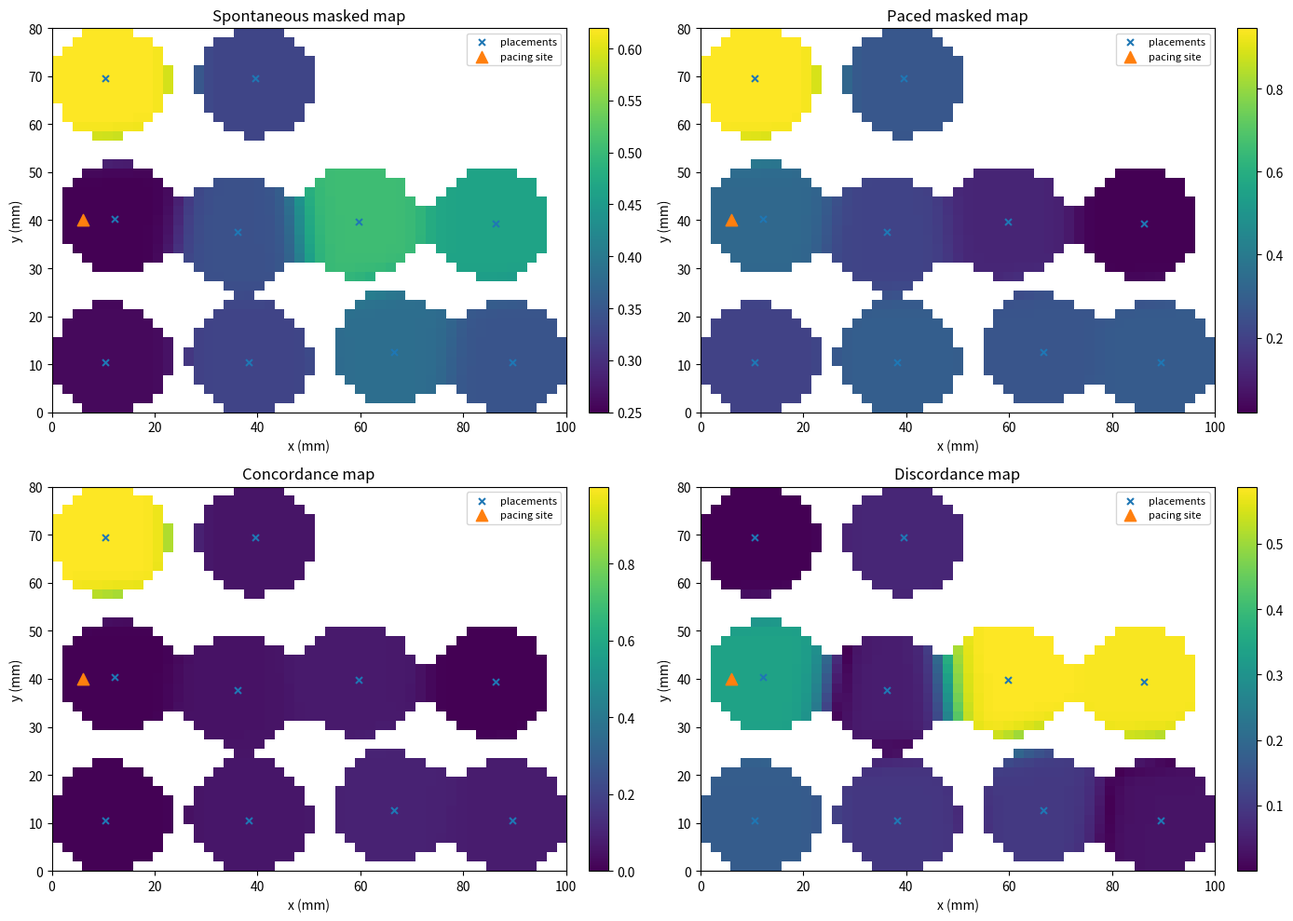
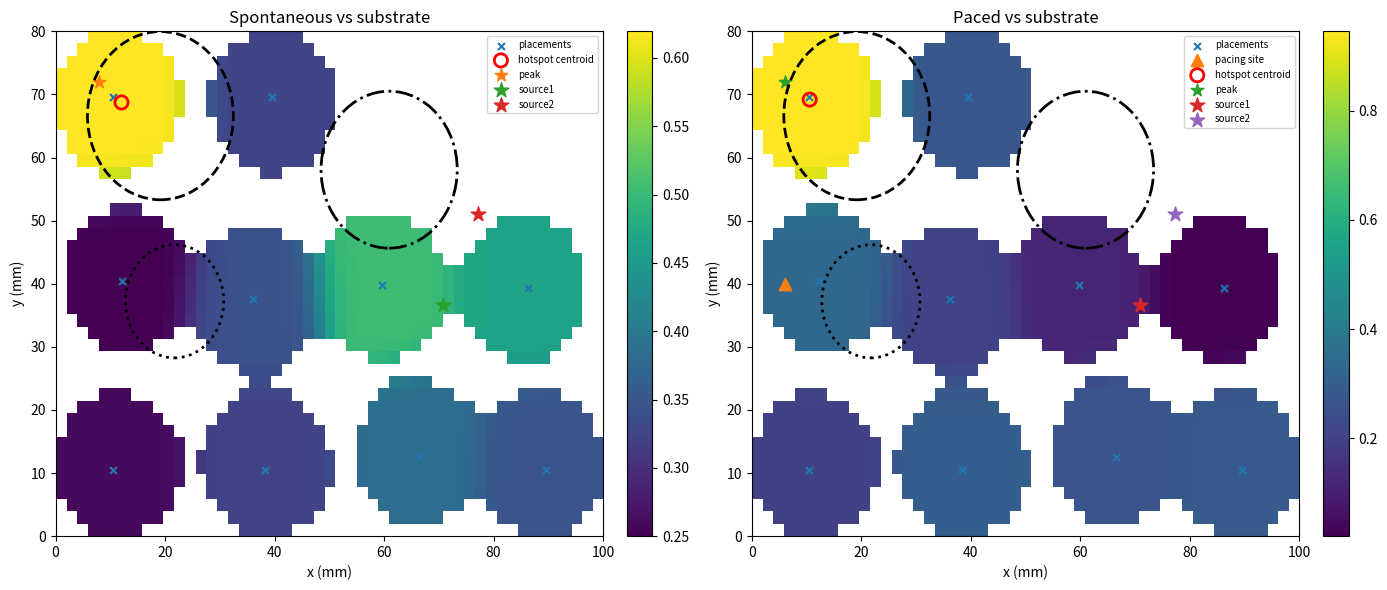

Generate these figures, in order, with matplotlib:
import numpy as np
import pandas as pd
import matplotlib.pyplot as plt
from matplotlib.patches import Circle
from dataclasses import dataclass
from pathlib import Path


# =========================================================
# 1) Configuration
# =========================================================

@dataclass
class DatasetConfig:
    # Global domain
    domain_width: float = 100.0
    domain_height: float = 80.0

    # Patch geometry
    patch_rows: int = 4
    patch_cols: int = 4
    electrode_spacing: float = 4.0

    # Sequential mapping
    n_placements: int = 10
    minutes_per_step: float = 25.0
    placement_jitter: float = 2.0
    angle_jitter_deg: float = 20.0

    # Hidden substrate
    n_sources: int = 2
    base_cv: float = 0.7
    min_cv: float = 0.20

    # Spontaneous raw-feature params
    sigma_A: float = 18.0
    sigma_I: float = 15.0
    lat_noise_std: float = 2.0
    amp_noise_std: float = 0.05
    fi_noise_std: float = 0.03
    df_noise_std: float = 0.15

    amp_scale_1: float = 1.0
    amp_scale_2: float = 0.9

    fi_base: float = 0.20
    fi_alpha1: float = 0.18
    fi_alpha2: float = 0.18
    fi_beta: float = 0.30
    fi_gamma: float = 0.25

    df_base: float = 5.5
    df_lambda1: float = 1.0
    df_lambda2: float = 1.0
    df_mu: float = 1.2
    df_nu: float = 0.8

    # Dispersion
    disp_c1: float = 0.5
    disp_c2: float = 0.5

    # Global aggregation
    sigma_kernel: float = 6.0
    global_grid_step: float = 2.0
    confidence_threshold_ratio: float = 0.15

    # Low voltage
    low_voltage_threshold: float = 0.50

    # Gradient reliability
    grad_eps: float = 1e-6

    # Hotspot
    hotspot_quantile: float = 0.90

    # Spontaneous PatchScore weights
    w1: float = 0.25   # DIC
    w2: float = 0.25   # STD
    w3: float = 0.25   # FI burden
    w4: float = 0.25   # LV burden

    # DIC coefficients
    alpha: float = 0.4
    beta: float = 0.4
    gamma: float = 0.2

    # Paced score weights
    wp1: float = 0.40  # STD_paced
    wp2: float = 0.30  # LDH_paced
    wp3: float = 0.20  # LV burden
    wp4: float = 0.10  # ICS_paced

    # Paced branch
    pacing_x: float = 6.0
    pacing_y: float = 40.0
    paced_lat_noise_std: float = 0.5
    paced_block_penalty: float = 0.85
    paced_lv_penalty: float = 0.10
    paced_vuln_penalty: float = 0.20
    ldh_threshold_ms: float = 12.0

    # Seeds
    substrate_seed: int = 42
    trajectory_seed: int = 101
    feature_seed_spont: int = 999
    feature_seed_paced: int = 111


# =========================================================
# 2) Utility functions
# =========================================================

def clamp(value, low, high):
    return max(low, min(high, value))


def rotation_matrix(angle_deg: float) -> np.ndarray:
    theta = np.deg2rad(angle_deg)
    c, s = np.cos(theta), np.sin(theta)
    return np.array([[c, -s],
                     [s,  c]])


def euclidean_distance(x1, y1, x2, y2):
    return np.sqrt((x1 - x2) ** 2 + (y1 - y2) ** 2)


def radial_bump(x, y, cx, cy, radius, strength):
    sigma = max(radius / 2.0, 1e-6)
    d2 = (x - cx) ** 2 + (y - cy) ** 2
    return strength * np.exp(-d2 / (2.0 * sigma ** 2))


def minmax_normalize_series(series: pd.Series, eps: float = 1e-8) -> pd.Series:
    return (series - series.min()) / (series.max() - series.min() + eps)


def minmax_normalize_array(arr: np.ndarray, eps: float = 1e-8) -> np.ndarray:
    out = arr.copy().astype(float)
    valid = ~np.isnan(out)
    if np.sum(valid) == 0:
        return out
    mn = np.nanmin(out)
    mx = np.nanmax(out)
    out[valid] = (out[valid] - mn) / (mx - mn + eps)
    return out


def gaussian_kernel_3x3():
    k = np.array([[1, 2, 1],
                  [2, 4, 2],
                  [1, 2, 1]], dtype=float)
    return k / k.sum()


def smooth_grid_3x3(grid: np.ndarray) -> np.ndarray:
    kernel = gaussian_kernel_3x3()
    padded = np.pad(grid, pad_width=1, mode="edge")
    out = np.zeros_like(grid, dtype=float)

    rows, cols = grid.shape
    for r in range(rows):
        for c in range(cols):
            window = padded[r:r+3, c:c+3]
            out[r, c] = np.sum(window * kernel)
    return out


def mask_iou(mask_a: np.ndarray, mask_b: np.ndarray) -> float:
    inter = np.logical_and(mask_a, mask_b).sum()
    union = np.logical_or(mask_a, mask_b).sum()
    if union == 0:
        return np.nan
    return float(inter / union)


def weighted_overlap_score(masked_score: np.ndarray, truth_mask: np.ndarray) -> float:
    vals = np.where(truth_mask, masked_score, np.nan)
    if np.all(np.isnan(vals)):
        return np.nan
    return float(np.nanmean(vals))


def point_in_circle(px, py, cx, cy, radius):
    return (px - cx) ** 2 + (py - cy) ** 2 <= radius ** 2


# =========================================================
# 3) Hidden substrate
# =========================================================

def generate_hidden_substrate(config: DatasetConfig, rng: np.random.Generator) -> dict:
    W = config.domain_width
    H = config.domain_height
    margin = 12.0

    substrate = {}
    for k in range(1, config.n_sources + 1):
        substrate[f"source{k}_x"] = rng.uniform(margin, W - margin)
        substrate[f"source{k}_y"] = rng.uniform(margin, H - margin)

    substrate["block_x"] = rng.uniform(margin, W - margin)
    substrate["block_y"] = rng.uniform(margin, H - margin)
    substrate["block_radius"] = rng.uniform(8.0, 15.0)
    substrate["block_strength"] = rng.uniform(0.3, 0.7)

    substrate["lv_x"] = rng.uniform(margin, W - margin)
    substrate["lv_y"] = rng.uniform(margin, H - margin)
    substrate["lv_radius"] = rng.uniform(6.0, 14.0)
    substrate["lv_strength"] = rng.uniform(0.2, 0.6)

    substrate["vuln_x"] = rng.uniform(margin, W - margin)
    substrate["vuln_y"] = rng.uniform(margin, H - margin)
    substrate["vuln_radius"] = rng.uniform(8.0, 18.0)
    substrate["vuln_strength"] = rng.uniform(0.2, 0.8)

    return substrate


# =========================================================
# 4) Geometry / trajectory
# =========================================================

def build_local_patch_geometry(config: DatasetConfig) -> pd.DataFrame:
    rows = config.patch_rows
    cols = config.patch_cols
    spacing = config.electrode_spacing

    x = np.arange(cols) * spacing
    y = np.arange(rows) * spacing
    x = x - np.mean(x)
    y = y - np.mean(y)

    records = []
    electrode_id = 0
    for r, yy in enumerate(y):
        for c, xx in enumerate(x):
            records.append({
                "electrode_id": electrode_id,
                "row": r,
                "col": c,
                "x_local": float(xx),
                "y_local": float(yy),
            })
            electrode_id += 1
    return pd.DataFrame(records)


def place_patch_on_global_domain(local_patch_df: pd.DataFrame,
                                 center_x: float,
                                 center_y: float,
                                 angle_deg: float) -> pd.DataFrame:
    df = local_patch_df.copy()
    R = rotation_matrix(angle_deg)
    local_xy = df[["x_local", "y_local"]].to_numpy()
    rotated_xy = local_xy @ R.T
    df["x_global"] = rotated_xy[:, 0] + center_x
    df["y_global"] = rotated_xy[:, 1] + center_y
    return df


def generate_trajectory(config: DatasetConfig, rng: np.random.Generator) -> pd.DataFrame:
    n = config.n_placements
    W = config.domain_width
    H = config.domain_height

    local_patch_df = build_local_patch_geometry(config)
    local_xy = local_patch_df[["x_local", "y_local"]].to_numpy()
    max_radius = np.sqrt((local_xy ** 2).sum(axis=1)).max()

    margin_x = max_radius + 2.0
    margin_y = max_radius + 2.0

    usable_w = W - 2 * margin_x
    usable_h = H - 2 * margin_y

    n_cols = int(np.ceil(np.sqrt(n)))
    n_rows = int(np.ceil(n / n_cols))

    xs = np.linspace(margin_x, margin_x + usable_w, n_cols)
    ys = np.linspace(margin_y, margin_y + usable_h, n_rows)

    centers = []
    for ridx, y in enumerate(ys):
        row_xs = xs if ridx % 2 == 0 else xs[::-1]
        for x in row_xs:
            centers.append((x, y))
    centers = centers[:n]

    records = []
    for k, (x0, y0) in enumerate(centers):
        x = clamp(x0 + rng.normal(0.0, config.placement_jitter), margin_x, W - margin_x)
        y = clamp(y0 + rng.normal(0.0, config.placement_jitter), margin_y, H - margin_y)
        angle = rng.normal(0.0, config.angle_jitter_deg)

        records.append({
            "placement_id": k,
            "time_index": k,
            "time_min": float(k * config.minutes_per_step),
            "center_x": float(x),
            "center_y": float(y),
            "angle_deg": float(angle),
        })
    return pd.DataFrame(records)


# =========================================================
# 5) Field helpers
# =========================================================

def compute_substrate_fields(x, y, substrate, config: DatasetConfig):
    d1 = euclidean_distance(x, y, substrate["source1_x"], substrate["source1_y"])
    d2 = euclidean_distance(x, y, substrate["source2_x"], substrate["source2_y"])

    S1 = np.exp(-d1 / config.sigma_I)
    S2 = np.exp(-d2 / config.sigma_I)
    interaction = S1 * S2

    block_field = radial_bump(
        x, y,
        substrate["block_x"], substrate["block_y"],
        substrate["block_radius"], substrate["block_strength"]
    )
    lv_field = radial_bump(
        x, y,
        substrate["lv_x"], substrate["lv_y"],
        substrate["lv_radius"], substrate["lv_strength"]
    )
    vuln_field = radial_bump(
        x, y,
        substrate["vuln_x"], substrate["vuln_y"],
        substrate["vuln_radius"], substrate["vuln_strength"]
    )

    return d1, d2, S1, S2, interaction, block_field, lv_field, vuln_field


# =========================================================
# 6) Raw feature generation: spontaneous
# =========================================================

def compute_spontaneous_raw_features(patch_df, substrate, config, rng):
    df = patch_df.copy()
    x = df["x_global"].to_numpy()
    y = df["y_global"].to_numpy()

    d1, d2, S1, S2, interaction, block_field, lv_field, vuln_field = compute_substrate_fields(
        x, y, substrate, config
    )

    v_eff = config.base_cv * (1.0 - block_field)
    v_eff = np.clip(v_eff, config.min_cv, None)

    T1 = d1 / v_eff
    T2 = d2 / v_eff

    lat_jitter = rng.normal(0.0, config.lat_noise_std, size=len(df))
    LAT = np.minimum(T1, T2) + vuln_field * lat_jitter
    LAT += rng.normal(0.0, 0.5, size=len(df))
    LAT = np.clip(LAT, 0.0, None)

    A = (
        config.amp_scale_1 * np.exp(-d1 / config.sigma_A)
        + config.amp_scale_2 * np.exp(-d2 / config.sigma_A)
        - lv_field
        + rng.normal(0.0, config.amp_noise_std, size=len(df))
    )
    A = np.clip(A, 0.0, None)

    FI = (
        config.fi_base
        + config.fi_alpha1 * S1
        + config.fi_alpha2 * S2
        + config.fi_beta * interaction
        + config.fi_gamma * vuln_field
        + rng.normal(0.0, config.fi_noise_std, size=len(df))
    )
    FI = np.clip(FI, 0.0, 1.0)

    DF = (
        config.df_base
        + config.df_lambda1 * S1
        + config.df_lambda2 * S2
        + config.df_mu * interaction
        + config.df_nu * vuln_field
        + rng.normal(0.0, config.df_noise_std, size=len(df))
    )
    DF = np.clip(DF, 3.0, 12.0)

    df["LAT"] = LAT
    df["A"] = A
    df["FI"] = FI
    df["DF"] = DF
    df["interaction"] = interaction
    df["block_field"] = block_field
    df["lv_field"] = lv_field
    df["vuln_field"] = vuln_field
    return df


# =========================================================
# 7) Raw feature generation: paced
# =========================================================

def compute_paced_raw_features(patch_df, substrate, config, rng):
    df = patch_df.copy()
    x = df["x_global"].to_numpy()
    y = df["y_global"].to_numpy()

    d1, d2, S1, S2, interaction, block_field, lv_field, vuln_field = compute_substrate_fields(
        x, y, substrate, config
    )

    d_pace = euclidean_distance(x, y, config.pacing_x, config.pacing_y)

    v_eff_paced = config.base_cv * (
        1.0
        - config.paced_block_penalty * block_field
        - config.paced_lv_penalty * lv_field
        - config.paced_vuln_penalty * vuln_field
    )
    v_eff_paced = np.clip(v_eff_paced, config.min_cv, None)

    LAT_paced = d_pace / v_eff_paced
    LAT_paced += rng.normal(0.0, config.paced_lat_noise_std, size=len(df))
    LAT_paced = np.clip(LAT_paced, 0.0, None)

    # keep amplitude substrate-driven
    A = (
        config.amp_scale_1 * np.exp(-d1 / config.sigma_A)
        + config.amp_scale_2 * np.exp(-d2 / config.sigma_A)
        - lv_field
        + rng.normal(0.0, config.amp_noise_std, size=len(df))
    )
    A = np.clip(A, 0.0, None)

    # paced FI: reduced dynamics, more substrate-dominated
    FI_paced = (
        0.10
        + 0.08 * block_field
        + 0.05 * vuln_field
        + 0.04 * lv_field
        + rng.normal(0.0, 0.02, size=len(df))
    )
    FI_paced = np.clip(FI_paced, 0.0, 1.0)

    df["LAT"] = LAT_paced
    df["A"] = A
    df["FI"] = FI_paced
    df["interaction"] = interaction
    df["block_field"] = block_field
    df["lv_field"] = lv_field
    df["vuln_field"] = vuln_field
    df["d_pace"] = d_pace
    return df


# =========================================================
# 8) Derived local features
# =========================================================

def compute_patch_gradients(lat_grid: np.ndarray, spacing: float):
    grad_y, grad_x = np.gradient(lat_grid, spacing, spacing)
    grad_mag = np.sqrt(grad_x ** 2 + grad_y ** 2)
    grad_angle = np.arctan2(grad_y, grad_x)
    return grad_x, grad_y, grad_mag, grad_angle


def compute_dispersion_for_patch(fi_grid, a_grid, config):
    rows, cols = fi_grid.shape
    disp = np.zeros((rows, cols), dtype=float)

    for r in range(rows):
        for c in range(cols):
            fi_vals = []
            a_vals = []
            for rr in range(max(0, r - 1), min(rows, r + 2)):
                for cc in range(max(0, c - 1), min(cols, c + 2)):
                    if rr == r and cc == c:
                        continue
                    fi_vals.append(fi_grid[rr, cc])
                    a_vals.append(a_grid[rr, cc])

            fi_var = np.var(fi_vals) if fi_vals else 0.0
            a_var = np.var(a_vals) if a_vals else 0.0
            disp[r, c] = config.disp_c1 * fi_var + config.disp_c2 * a_var

    return disp


def compute_local_derived_features(patch_df, config):
    df = patch_df.copy().sort_values(["row", "col"]).reset_index(drop=True)
    rows = config.patch_rows
    cols = config.patch_cols
    spacing = config.electrode_spacing

    lat_grid = df["LAT"].to_numpy().reshape(rows, cols)
    fi_grid = df["FI"].to_numpy().reshape(rows, cols)
    a_grid = df["A"].to_numpy().reshape(rows, cols)

    grad_x, grad_y, grad_mag, grad_angle = compute_patch_gradients(lat_grid, spacing)
    disp_grid = compute_dispersion_for_patch(fi_grid, a_grid, config)

    df["LAT_grad_x"] = grad_x.reshape(-1)
    df["LAT_grad_y"] = grad_y.reshape(-1)
    df["LAT_grad_mag"] = grad_mag.reshape(-1)
    df["LAT_grad_angle"] = grad_angle.reshape(-1)
    df["Disp"] = disp_grid.reshape(-1)
    return df


# =========================================================
# 9) Patch-level descriptors
# =========================================================

def compute_std_for_patch(lat_grid, spacing):
    rows, cols = lat_grid.shape
    vals = []
    for r in range(rows):
        for c in range(cols):
            if c + 1 < cols:
                vals.append(abs(lat_grid[r, c] - lat_grid[r, c + 1]) / spacing)
            if r + 1 < rows:
                vals.append(abs(lat_grid[r, c] - lat_grid[r + 1, c]) / spacing)
    return float(np.mean(vals)) if vals else 0.0


def compute_ldh_for_patch(lat_grid, threshold_ms):
    rows, cols = lat_grid.shape
    flags = []
    for r in range(rows):
        for c in range(cols):
            if c + 1 < cols:
                flags.append(float(abs(lat_grid[r, c] - lat_grid[r, c + 1]) >= threshold_ms))
            if r + 1 < rows:
                flags.append(float(abs(lat_grid[r, c] - lat_grid[r + 1, c]) >= threshold_ms))
    return float(np.mean(flags)) if flags else 0.0


def compute_ics_for_patch(lat_grid, spacing, config):
    lat_smooth = smooth_grid_3x3(lat_grid)
    grad_x, grad_y, grad_mag, grad_angle = compute_patch_gradients(lat_smooth, spacing)
    theta = np.mod(grad_angle, np.pi)

    rows, cols = lat_grid.shape
    edge_vals = []
    max_grad = max(float(np.max(grad_mag)), config.grad_eps)

    def angle_diff_axial(a, b):
        raw = abs(a - b)
        return min(raw, np.pi - raw)

    for r in range(rows):
        for c in range(cols):
            if c + 1 < cols:
                g1 = grad_mag[r, c]
                g2 = grad_mag[r, c + 1]
                w = 0.0 if (g1 < config.grad_eps or g2 < config.grad_eps) else (g1 * g2) / (max_grad ** 2)
                dtheta = angle_diff_axial(theta[r, c], theta[r, c + 1])
                edge_vals.append(w * dtheta)

            if r + 1 < rows:
                g1 = grad_mag[r, c]
                g2 = grad_mag[r + 1, c]
                w = 0.0 if (g1 < config.grad_eps or g2 < config.grad_eps) else (g1 * g2) / (max_grad ** 2)
                dtheta = angle_diff_axial(theta[r, c], theta[r + 1, c])
                edge_vals.append(w * dtheta)

    return float(np.mean(edge_vals)) if edge_vals else 0.0


def compute_spontaneous_patch_descriptors(patch_df, config):
    df = patch_df.sort_values(["row", "col"]).reset_index(drop=True)
    rows = config.patch_rows
    cols = config.patch_cols
    spacing = config.electrode_spacing

    lat_grid = df["LAT"].to_numpy().reshape(rows, cols)

    return {
        "STD_p": compute_std_for_patch(lat_grid, spacing),
        "ICS_p": compute_ics_for_patch(lat_grid, spacing, config),
        "Disp_p": float(df["Disp"].mean()),
        "FI_burden": float(df["FI"].mean()),
        "LV_burden": float((df["A"] < config.low_voltage_threshold).mean()),
    }


def compute_paced_patch_descriptors(patch_df, config):
    df = patch_df.sort_values(["row", "col"]).reset_index(drop=True)
    rows = config.patch_rows
    cols = config.patch_cols
    spacing = config.electrode_spacing

    lat_grid = df["LAT"].to_numpy().reshape(rows, cols)

    return {
        "STD_paced": compute_std_for_patch(lat_grid, spacing),
        "ICS_paced": compute_ics_for_patch(lat_grid, spacing, config),
        "LDH_paced": compute_ldh_for_patch(lat_grid, config.ldh_threshold_ms),
        "LV_burden": float((df["A"] < config.low_voltage_threshold).mean()),
    }


def normalize_and_score_spontaneous_patch_table(patch_df, config):
    out = patch_df.copy()

    out["STD_norm"] = minmax_normalize_series(out["STD_p"])
    out["ICS_norm"] = minmax_normalize_series(out["ICS_p"])
    out["Disp_norm"] = minmax_normalize_series(out["Disp_p"])
    out["FI_norm"] = minmax_normalize_series(out["FI_burden"])
    out["LV_norm"] = minmax_normalize_series(out["LV_burden"])

    out["DIC_p"] = (
        config.alpha * out["Disp_norm"]
        + config.beta * out["ICS_norm"]
        + config.gamma * (out["Disp_norm"] * out["ICS_norm"])
    )
    out["DIC_norm"] = minmax_normalize_series(out["DIC_p"])

    out["SpontScore"] = (
        config.w1 * out["DIC_norm"]
        + config.w2 * out["STD_norm"]
        + config.w3 * out["FI_norm"]
        + config.w4 * out["LV_norm"]
    )
    return out


def normalize_and_score_paced_patch_table(patch_df, config):
    out = patch_df.copy()

    out["STD_norm"] = minmax_normalize_series(out["STD_paced"])
    out["ICS_norm"] = minmax_normalize_series(out["ICS_paced"])
    out["LDH_norm"] = minmax_normalize_series(out["LDH_paced"])
    out["LV_norm"] = minmax_normalize_series(out["LV_burden"])

    out["PacedScore"] = (
        config.wp1 * out["STD_norm"]
        + config.wp2 * out["LDH_norm"]
        + config.wp3 * out["LV_norm"]
        + config.wp4 * out["ICS_norm"]
    )
    return out


# =========================================================
# 10) Global map builders
# =========================================================

def build_global_grid(config):
    xs = np.arange(0.0, config.domain_width + config.global_grid_step, config.global_grid_step)
    ys = np.arange(0.0, config.domain_height + config.global_grid_step, config.global_grid_step)
    X, Y = np.meshgrid(xs, ys)
    return xs, ys, X, Y


def gaussian_kernel_2d(X, Y, cx, cy, sigma):
    return (1.0 / (2.0 * np.pi * sigma ** 2)) * np.exp(
        -((X - cx) ** 2 + (Y - cy) ** 2) / (2.0 * sigma ** 2)
    )


def compute_global_map_from_patch_scores(patch_df, score_col, config, eps=1e-8):
    xs, ys, X, Y = build_global_grid(config)

    raw_global = np.zeros_like(X, dtype=float)
    confidence = np.zeros_like(X, dtype=float)

    for _, row in patch_df.iterrows():
        K = gaussian_kernel_2d(X, Y, row["center_x"], row["center_y"], config.sigma_kernel)
        raw_global += row[score_col] * K
        confidence += K

    normalized_score = raw_global / (confidence + eps)
    conf_thr = config.confidence_threshold_ratio * float(np.max(confidence))
    masked_score = np.where(confidence >= conf_thr, normalized_score, np.nan)

    return xs, ys, raw_global, confidence, normalized_score, masked_score, conf_thr


# =========================================================
# 11) Hotspot / truth analysis
# =========================================================

def analyze_hotspot(masked_score, xs, ys, quantile):
    valid_vals = masked_score[~np.isnan(masked_score)]
    if valid_vals.size == 0:
        return {
            "hotspot_threshold": np.nan,
            "hotspot_mask": np.zeros_like(masked_score, dtype=bool),
            "hotspot_area_pixels": 0,
            "hotspot_centroid_x": np.nan,
            "hotspot_centroid_y": np.nan,
            "peak_x": np.nan,
            "peak_y": np.nan,
            "peak_score": np.nan,
        }

    thr = np.quantile(valid_vals, quantile)
    hotspot_mask = (~np.isnan(masked_score)) & (masked_score >= thr)

    ys_grid, xs_grid = np.meshgrid(ys, xs, indexing="ij")
    weights = np.where(hotspot_mask, masked_score, 0.0)
    total_w = np.sum(weights)

    centroid_x = float(np.sum(xs_grid * weights) / total_w)
    centroid_y = float(np.sum(ys_grid * weights) / total_w)

    max_idx = np.nanargmax(masked_score)
    peak_r, peak_c = np.unravel_index(max_idx, masked_score.shape)
    peak_x = float(xs[peak_c])
    peak_y = float(ys[peak_r])
    peak_score = float(masked_score[peak_r, peak_c])

    return {
        "hotspot_threshold": float(thr),
        "hotspot_mask": hotspot_mask,
        "hotspot_area_pixels": int(np.sum(hotspot_mask)),
        "hotspot_centroid_x": centroid_x,
        "hotspot_centroid_y": centroid_y,
        "peak_x": peak_x,
        "peak_y": peak_y,
        "peak_score": peak_score,
    }


def build_truth_masks(xs, ys, substrate):
    X, Y = np.meshgrid(xs, ys)

    block_mask = ((X - substrate["block_x"]) ** 2 + (Y - substrate["block_y"]) ** 2) <= substrate["block_radius"] ** 2
    lv_mask = ((X - substrate["lv_x"]) ** 2 + (Y - substrate["lv_y"]) ** 2) <= substrate["lv_radius"] ** 2
    vuln_mask = ((X - substrate["vuln_x"]) ** 2 + (Y - substrate["vuln_y"]) ** 2) <= substrate["vuln_radius"] ** 2
    union_mask = block_mask | lv_mask | vuln_mask

    return {
        "block_mask": block_mask,
        "lv_mask": lv_mask,
        "vuln_mask": vuln_mask,
        "union_mask": union_mask,
    }


def validate_map_against_truth(branch_name, masked_score, hotspot, xs, ys, substrate):
    truth_masks = build_truth_masks(xs, ys, substrate)

    metrics = {
        "branch": branch_name,
        "peak_score": hotspot["peak_score"],
        "hotspot_area_pixels": hotspot["hotspot_area_pixels"],

        "centroid_to_block_mm": euclidean_distance(
            hotspot["hotspot_centroid_x"], hotspot["hotspot_centroid_y"],
            substrate["block_x"], substrate["block_y"]
        ),
        "centroid_to_lv_mm": euclidean_distance(
            hotspot["hotspot_centroid_x"], hotspot["hotspot_centroid_y"],
            substrate["lv_x"], substrate["lv_y"]
        ),
        "centroid_to_vuln_mm": euclidean_distance(
            hotspot["hotspot_centroid_x"], hotspot["hotspot_centroid_y"],
            substrate["vuln_x"], substrate["vuln_y"]
        ),

        "peak_to_block_mm": euclidean_distance(
            hotspot["peak_x"], hotspot["peak_y"],
            substrate["block_x"], substrate["block_y"]
        ),
        "peak_to_lv_mm": euclidean_distance(
            hotspot["peak_x"], hotspot["peak_y"],
            substrate["lv_x"], substrate["lv_y"]
        ),
        "peak_to_vuln_mm": euclidean_distance(
            hotspot["peak_x"], hotspot["peak_y"],
            substrate["vuln_x"], substrate["vuln_y"]
        ),

        "peak_inside_block": point_in_circle(
            hotspot["peak_x"], hotspot["peak_y"],
            substrate["block_x"], substrate["block_y"], substrate["block_radius"]
        ),
        "peak_inside_lv": point_in_circle(
            hotspot["peak_x"], hotspot["peak_y"],
            substrate["lv_x"], substrate["lv_y"], substrate["lv_radius"]
        ),
        "peak_inside_vuln": point_in_circle(
            hotspot["peak_x"], hotspot["peak_y"],
            substrate["vuln_x"], substrate["vuln_y"], substrate["vuln_radius"]
        ),

        "iou_hotspot_block": mask_iou(hotspot["hotspot_mask"], truth_masks["block_mask"]),
        "iou_hotspot_lv": mask_iou(hotspot["hotspot_mask"], truth_masks["lv_mask"]),
        "iou_hotspot_vuln": mask_iou(hotspot["hotspot_mask"], truth_masks["vuln_mask"]),
        "iou_hotspot_union": mask_iou(hotspot["hotspot_mask"], truth_masks["union_mask"]),

        "mean_score_in_block": weighted_overlap_score(masked_score, truth_masks["block_mask"]),
        "mean_score_in_lv": weighted_overlap_score(masked_score, truth_masks["lv_mask"]),
        "mean_score_in_vuln": weighted_overlap_score(masked_score, truth_masks["vuln_mask"]),
        "mean_score_in_union": weighted_overlap_score(masked_score, truth_masks["union_mask"]),
    }

    return metrics, truth_masks


# =========================================================
# 12) Concordance / discordance
# =========================================================

def build_concordance_discordance_maps(spont_masked, paced_masked):
    s_norm = minmax_normalize_array(spont_masked)
    p_norm = minmax_normalize_array(paced_masked)

    common_mask = (~np.isnan(s_norm)) & (~np.isnan(p_norm))

    concordance = np.where(common_mask, s_norm * p_norm, np.nan)
    discordance = np.where(common_mask, np.abs(s_norm - p_norm), np.nan)

    return s_norm, p_norm, concordance, discordance, common_mask


# =========================================================
# 13) Full pipeline
# =========================================================

def run_full_comparison(config):
    substrate_rng = np.random.default_rng(config.substrate_seed)
    traj_rng = np.random.default_rng(config.trajectory_seed)
    spont_rng = np.random.default_rng(config.feature_seed_spont)
    paced_rng = np.random.default_rng(config.feature_seed_paced)

    substrate = generate_hidden_substrate(config, substrate_rng)
    placement_df = generate_trajectory(config, traj_rng)
    local_patch_df = build_local_patch_geometry(config)

    spont_patch_rows = []
    paced_patch_rows = []

    for _, placement in placement_df.iterrows():
        base_patch = place_patch_on_global_domain(
            local_patch_df=local_patch_df,
            center_x=placement["center_x"],
            center_y=placement["center_y"],
            angle_deg=placement["angle_deg"],
        )

        # spontaneous
        sp_patch = compute_spontaneous_raw_features(base_patch, substrate, config, spont_rng)
        sp_patch = compute_local_derived_features(sp_patch, config)
        sp_desc = compute_spontaneous_patch_descriptors(sp_patch, config)
        sp_desc.update({
            "placement_id": int(placement["placement_id"]),
            "time_index": int(placement["time_index"]),
            "time_min": float(placement["time_min"]),
            "center_x": float(placement["center_x"]),
            "center_y": float(placement["center_y"]),
            "angle_deg": float(placement["angle_deg"]),
        })
        spont_patch_rows.append(sp_desc)

        # paced
        pc_patch = compute_paced_raw_features(base_patch, substrate, config, paced_rng)
        pc_patch = compute_local_derived_features(pc_patch, config)
        pc_desc = compute_paced_patch_descriptors(pc_patch, config)
        pc_desc.update({
            "placement_id": int(placement["placement_id"]),
            "time_index": int(placement["time_index"]),
            "time_min": float(placement["time_min"]),
            "center_x": float(placement["center_x"]),
            "center_y": float(placement["center_y"]),
            "angle_deg": float(placement["angle_deg"]),
        })
        paced_patch_rows.append(pc_desc)

    spont_patch_df = pd.DataFrame(spont_patch_rows)
    paced_patch_df = pd.DataFrame(paced_patch_rows)

    spont_patch_df = normalize_and_score_spontaneous_patch_table(spont_patch_df, config)
    paced_patch_df = normalize_and_score_paced_patch_table(paced_patch_df, config)

    xs, ys, sp_raw, sp_conf, sp_norm, sp_masked, sp_conf_thr = compute_global_map_from_patch_scores(
        spont_patch_df, "SpontScore", config
    )
    _, _, pc_raw, pc_conf, pc_norm, pc_masked, pc_conf_thr = compute_global_map_from_patch_scores(
        paced_patch_df, "PacedScore", config
    )

    sp_hotspot = analyze_hotspot(sp_masked, xs, ys, config.hotspot_quantile)
    pc_hotspot = analyze_hotspot(pc_masked, xs, ys, config.hotspot_quantile)

    sp_metrics, truth_masks = validate_map_against_truth("spontaneous", sp_masked, sp_hotspot, xs, ys, substrate)
    pc_metrics, _ = validate_map_against_truth("paced", pc_masked, pc_hotspot, xs, ys, substrate)

    s_norm, p_norm, concordance, discordance, common_mask = build_concordance_discordance_maps(
        sp_masked, pc_masked
    )

    comparison_metrics = {
        "common_valid_pixels": int(np.sum(common_mask)),
        "concordance_mean": float(np.nanmean(concordance)),
        "concordance_max": float(np.nanmax(concordance)),
        "discordance_mean": float(np.nanmean(discordance)),
        "discordance_max": float(np.nanmax(discordance)),
        "peak_distance_mm": float(euclidean_distance(
            sp_hotspot["peak_x"], sp_hotspot["peak_y"],
            pc_hotspot["peak_x"], pc_hotspot["peak_y"]
        )),
        "centroid_distance_mm": float(euclidean_distance(
            sp_hotspot["hotspot_centroid_x"], sp_hotspot["hotspot_centroid_y"],
            pc_hotspot["hotspot_centroid_x"], pc_hotspot["hotspot_centroid_y"]
        )),
        "hotspot_iou_sp_vs_pc": mask_iou(sp_hotspot["hotspot_mask"], pc_hotspot["hotspot_mask"]),
    }

    return {
        "config": config,
        "substrate": substrate,
        "placement_df": placement_df,
        "spont_patch_df": spont_patch_df,
        "paced_patch_df": paced_patch_df,
        "xs": xs,
        "ys": ys,
        "sp_masked": sp_masked,
        "pc_masked": pc_masked,
        "concordance": concordance,
        "discordance": discordance,
        "sp_hotspot": sp_hotspot,
        "pc_hotspot": pc_hotspot,
        "truth_masks": truth_masks,
        "sp_metrics": sp_metrics,
        "pc_metrics": pc_metrics,
        "comparison_metrics": comparison_metrics,
    }


# =========================================================
# 14) Plotting
# =========================================================

def add_substrate_overlay(ax, substrate):
    block_circle = Circle(
        (substrate["block_x"], substrate["block_y"]),
        substrate["block_radius"],
        fill=False, linestyle="--", linewidth=2
    )
    lv_circle = Circle(
        (substrate["lv_x"], substrate["lv_y"]),
        substrate["lv_radius"],
        fill=False, linestyle=":", linewidth=2
    )
    vuln_circle = Circle(
        (substrate["vuln_x"], substrate["vuln_y"]),
        substrate["vuln_radius"],
        fill=False, linestyle="-.", linewidth=2
    )
    ax.add_patch(block_circle)
    ax.add_patch(lv_circle)
    ax.add_patch(vuln_circle)

    ax.scatter(substrate["source1_x"], substrate["source1_y"], marker="*", s=120, label="source1")
    ax.scatter(substrate["source2_x"], substrate["source2_y"], marker="*", s=120, label="source2")


def save_comparison_figures(results, output_dir):
    out = Path(output_dir)
    out.mkdir(parents=True, exist_ok=True)

    config = results["config"]
    substrate = results["substrate"]
    placement_df = results["placement_df"]

    extent = [0, config.domain_width, 0, config.domain_height]

    # Figure 1: main comparison
    fig, axes = plt.subplots(2, 2, figsize=(14, 10))

    maps = [
        ("Spontaneous masked map", results["sp_masked"]),
        ("Paced masked map", results["pc_masked"]),
        ("Concordance map", results["concordance"]),
        ("Discordance map", results["discordance"]),
    ]

    for ax, (title, arr) in zip(axes.flatten(), maps):
        im = ax.imshow(arr, origin="lower", extent=extent, aspect="auto")
        ax.scatter(placement_df["center_x"], placement_df["center_y"], s=25, marker="x", label="placements")
        ax.scatter(config.pacing_x, config.pacing_y, s=80, marker="^", label="pacing site")
        ax.set_title(title)
        ax.set_xlabel("x (mm)")
        ax.set_ylabel("y (mm)")
        ax.legend(loc="upper right", fontsize=8)
        fig.colorbar(im, ax=ax, fraction=0.046, pad=0.04)

    fig.tight_layout()
    fig.savefig(out / "spont_vs_paced_comparison.png", dpi=220, bbox_inches="tight")
    plt.close(fig)

    # Figure 2: overlays
    fig2, axes2 = plt.subplots(1, 2, figsize=(14, 6))

    # spontaneous overlay
    im0 = axes2[0].imshow(results["sp_masked"], origin="lower", extent=extent, aspect="auto")
    axes2[0].scatter(placement_df["center_x"], placement_df["center_y"], s=25, marker="x", label="placements")
    axes2[0].scatter(results["sp_hotspot"]["hotspot_centroid_x"], results["sp_hotspot"]["hotspot_centroid_y"],
                     s=90, marker="o", facecolors="none", edgecolors="red", linewidths=2, label="hotspot centroid")
    axes2[0].scatter(results["sp_hotspot"]["peak_x"], results["sp_hotspot"]["peak_y"],
                     s=90, marker="*", label="peak")
    add_substrate_overlay(axes2[0], substrate)
    axes2[0].set_title("Spontaneous vs substrate")
    axes2[0].set_xlabel("x (mm)")
    axes2[0].set_ylabel("y (mm)")
    axes2[0].legend(loc="upper right", fontsize=7)
    fig2.colorbar(im0, ax=axes2[0], fraction=0.046, pad=0.04)

    # paced overlay
    im1 = axes2[1].imshow(results["pc_masked"], origin="lower", extent=extent, aspect="auto")
    axes2[1].scatter(placement_df["center_x"], placement_df["center_y"], s=25, marker="x", label="placements")
    axes2[1].scatter(config.pacing_x, config.pacing_y, s=80, marker="^", label="pacing site")
    axes2[1].scatter(results["pc_hotspot"]["hotspot_centroid_x"], results["pc_hotspot"]["hotspot_centroid_y"],
                     s=90, marker="o", facecolors="none", edgecolors="red", linewidths=2, label="hotspot centroid")
    axes2[1].scatter(results["pc_hotspot"]["peak_x"], results["pc_hotspot"]["peak_y"],
                     s=90, marker="*", label="peak")
    add_substrate_overlay(axes2[1], substrate)
    axes2[1].set_title("Paced vs substrate")
    axes2[1].set_xlabel("x (mm)")
    axes2[1].set_ylabel("y (mm)")
    axes2[1].legend(loc="upper right", fontsize=7)
    fig2.colorbar(im1, ax=axes2[1], fraction=0.046, pad=0.04)

    fig2.tight_layout()
    fig2.savefig(out / "branch_overlays.png", dpi=220, bbox_inches="tight")
    plt.close(fig2)


# =========================================================
# 15) Main
# =========================================================

if __name__ == "__main__":
    config = DatasetConfig()
    output_dir = Path("manual_check_paced_branch")
    output_dir.mkdir(parents=True, exist_ok=True)

    results = run_full_comparison(config)

    # save tables
    pd.DataFrame([results["sp_metrics"]]).to_csv(output_dir / "spontaneous_validation_metrics.csv", index=False)
    pd.DataFrame([results["pc_metrics"]]).to_csv(output_dir / "paced_validation_metrics.csv", index=False)
    pd.DataFrame([results["comparison_metrics"]]).to_csv(output_dir / "spont_vs_paced_metrics.csv", index=False)

    results["spont_patch_df"].to_csv(output_dir / "spontaneous_patch_summary.csv", index=False)
    results["paced_patch_df"].to_csv(output_dir / "paced_patch_summary.csv", index=False)

    pd.DataFrame(results["sp_masked"], index=results["ys"], columns=results["xs"]).to_csv(
        output_dir / "spontaneous_masked_map.csv"
    )
    pd.DataFrame(results["pc_masked"], index=results["ys"], columns=results["xs"]).to_csv(
        output_dir / "paced_masked_map.csv"
    )
    pd.DataFrame(results["concordance"], index=results["ys"], columns=results["xs"]).to_csv(
        output_dir / "concordance_map.csv"
    )
    pd.DataFrame(results["discordance"], index=results["ys"], columns=results["xs"]).to_csv(
        output_dir / "discordance_map.csv"
    )

    save_comparison_figures(results, output_dir)

    print("Paced-branch files saved to: manual_check_paced_branch/")

    print("\nSpontaneous validation metrics:")
    print(pd.DataFrame([results["sp_metrics"]]).T)

    print("\nPaced validation metrics:")
    print(pd.DataFrame([results["pc_metrics"]]).T)

    print("\nSpontaneous vs paced comparison metrics:")
    print(pd.DataFrame([results["comparison_metrics"]]).T)
